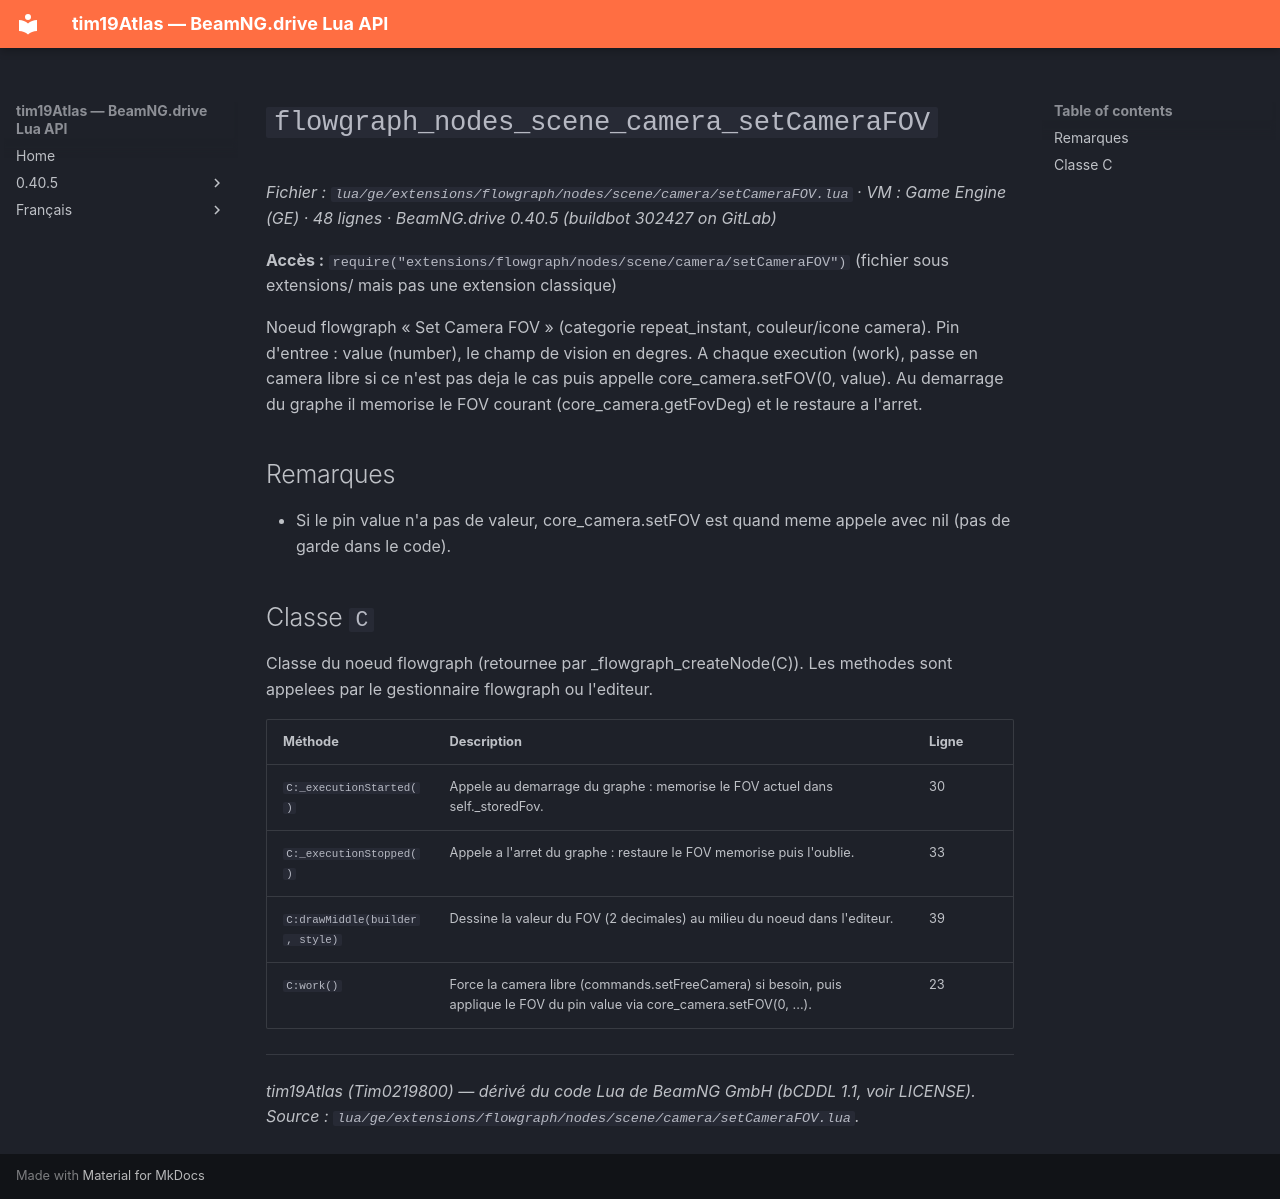

repository: Tim0219800/beamng-lua-atlas · page: fr/0.40.5/ge/extensions/flowgraph/nodes/scene/camera/setCameraFOV.html · generator: mkdocs

# `flowgraph_nodes_scene_camera_setCameraFOV`

*Fichier : `lua/ge/extensions/flowgraph/nodes/scene/camera/setCameraFOV.lua` · VM : Game Engine (GE) · 48 lignes · BeamNG.drive 0.40.5 (buildbot 302427 on GitLab)*

**Accès :** `require("extensions/flowgraph/nodes/scene/camera/setCameraFOV")` (fichier sous extensions/ mais pas une extension classique)

Noeud flowgraph « Set Camera FOV » (categorie repeat_instant, couleur/icone camera). Pin d'entree : value (number), le champ de vision en degres. A chaque execution (work), passe en camera libre si ce n'est pas deja le cas puis appelle core_camera.setFOV(0, value). Au demarrage du graphe il memorise le FOV courant (core_camera.getFovDeg) et le restaure a l'arret.

## Remarques

- Si le pin value n'a pas de valeur, core_camera.setFOV est quand meme appele avec nil (pas de garde dans le code).

## Classe `C`

Classe du noeud flowgraph (retournee par _flowgraph_createNode(C)). Les methodes sont appelees par le gestionnaire flowgraph ou l'editeur.

| Méthode | Description | Ligne |
|---|---|---|
| `C:_executionStarted()` | Appele au demarrage du graphe : memorise le FOV actuel dans self._storedFov. | 30 |
| `C:_executionStopped()` | Appele a l'arret du graphe : restaure le FOV memorise puis l'oublie. | 33 |
| `C:drawMiddle(builder, style)` | Dessine la valeur du FOV (2 decimales) au milieu du noeud dans l'editeur. | 39 |
| `C:work()` | Force la camera libre (commands.setFreeCamera) si besoin, puis applique le FOV du pin value via core_camera.setFOV(0, ...). | 23 |

---
*tim19Atlas (Tim0219800) — dérivé du code Lua de BeamNG GmbH (bCDDL 1.1, voir LICENSE). Source : `lua/ge/extensions/flowgraph/nodes/scene/camera/setCameraFOV.lua`.*
